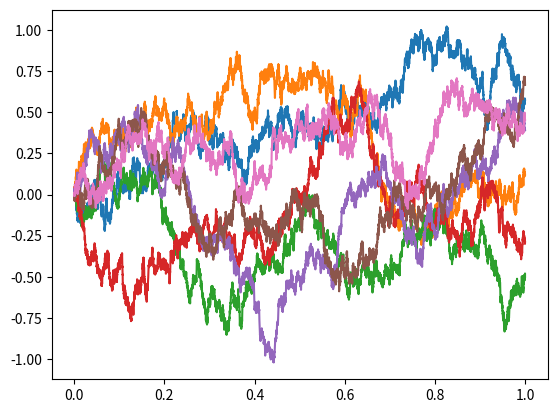

Here is the Python script that generated this plot:
import numpy as np
from matplotlib import pyplot as plt

def quadratic_variation(B):
    return np.cumsum(np.power(np.diff(B, axis=0, prepend=0.), 2), axis=0)

def Brownian1D(t0: int = 0, t1: int = 1, N: int = 10000, nums: int = 1):
    timeSpace = np.linspace(t0, t1, num=N, endpoint=True, dtype=np.float64)
    
    dt = timeSpace[1] - timeSpace[0]
    mean = np.zeros(shape = (0, nums), dtype=np.float64)
    stdDev = np.sqrt(dt)

    dB = stdDev * np.random.normal(size=(N - 1, nums))

    
    B = np.concatenate((np.zeros(shape=(1, nums)), np.cumsum(dB, axis=0, dtype=np.float64)), 0)
    print(B[100])
    
    plt.plot(timeSpace, B)
    # plt.plot(timeSpace, quadratic_variation(B))

    plt.show()

    # print(timeSpace)


if __name__ == "__main__":
    Brownian1D(0, 1, 10000, 7)